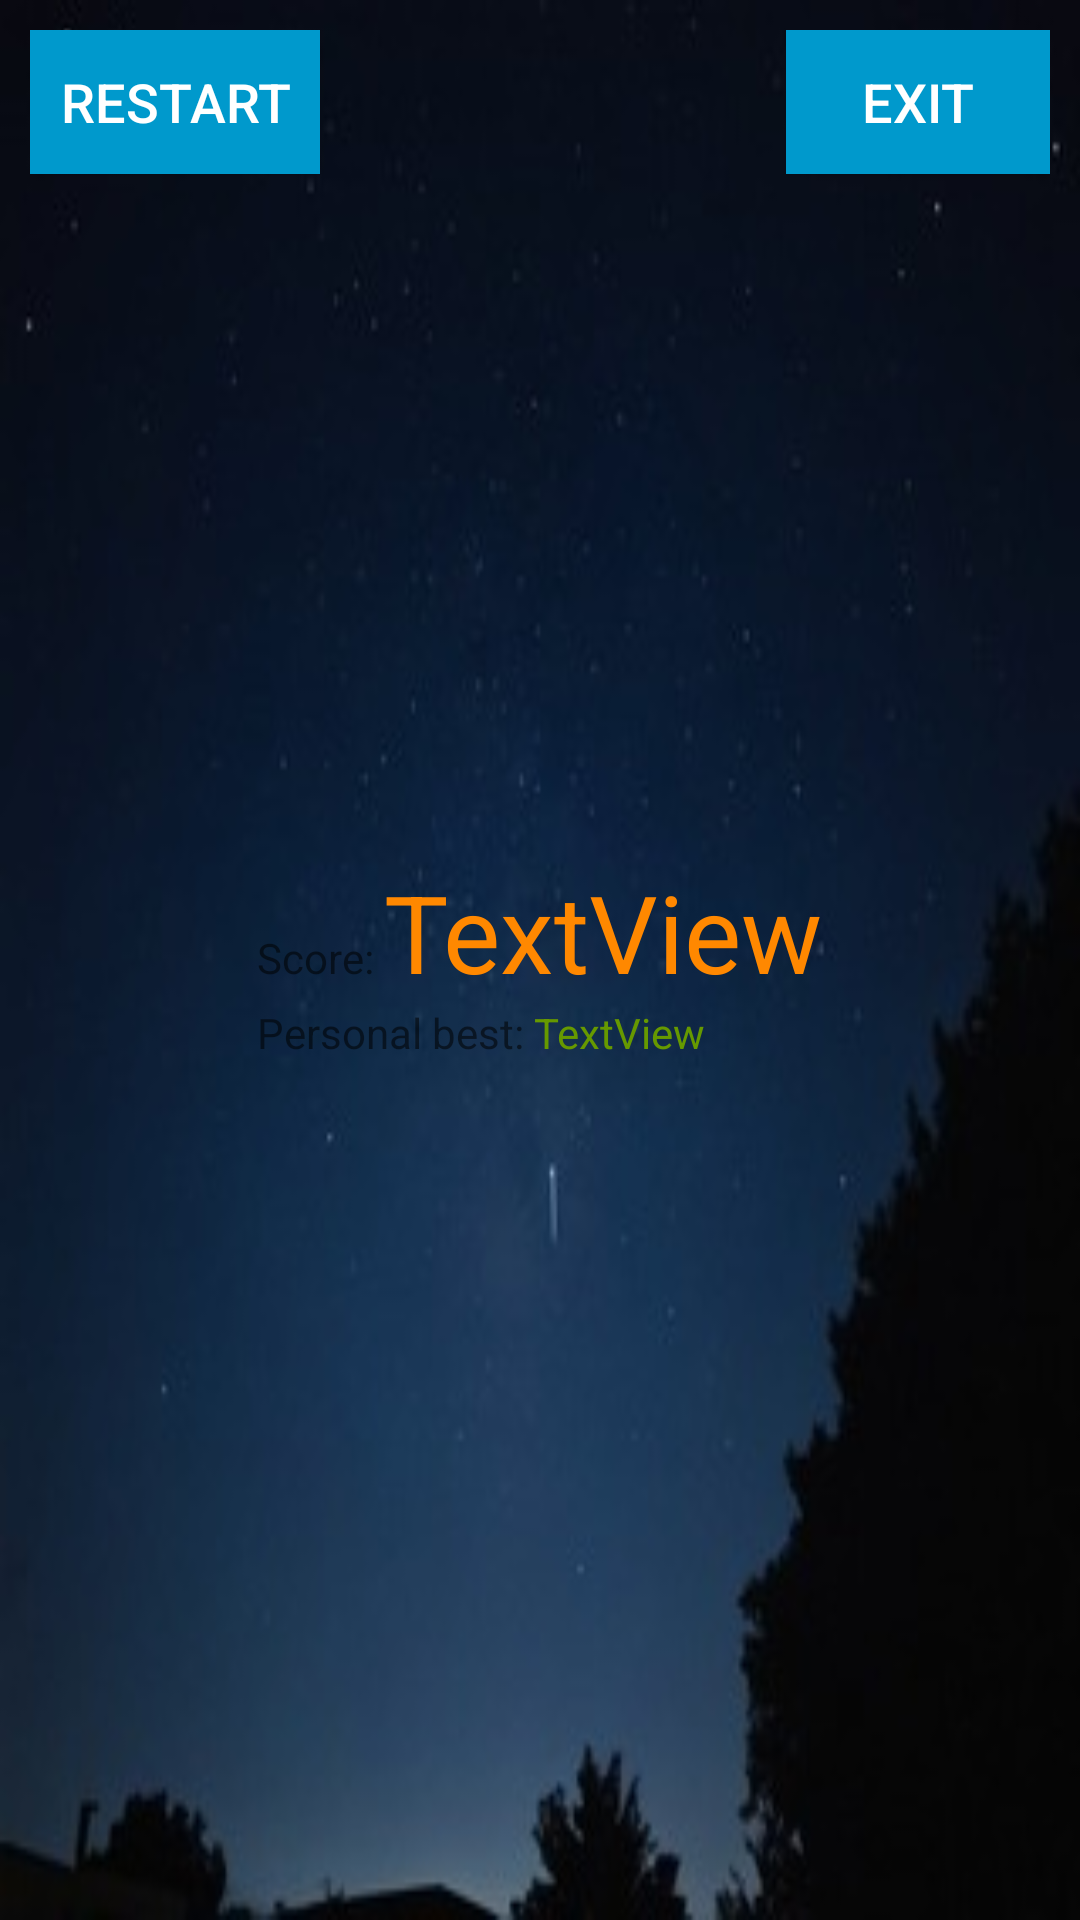

Layout XML and referenced resources for this Android screen:
<!-- AndroidManifest.xml: application theme AppTheme -->
<!-- res/layout/game_over.xml -->
<?xml version="1.0" encoding="utf-8"?>
<RelativeLayout xmlns:android="http://schemas.android.com/apk/res/android"
    xmlns:app="http://schemas.android.com/apk/res-auto"
    android:layout_width="match_parent" android:layout_height="match_parent"
    android:padding="10dp"
    android:background="@drawable/nightsky"
    >

    <Button
        android:id="@+id/button"
        android:layout_width="wrap_content"
        android:layout_height="wrap_content"
        android:layout_alignParentLeft="true"
        android:layout_alignParentStart="true"
        android:layout_alignParentTop="true"
        android:text="Restart"
        android:onClick="restart"
        android:background="@android:color/holo_blue_dark"
        android:textColor="#ffffff"
        android:textSize="18sp"
        android:padding="10dp"
        />

    <Button
        android:id="@+id/button2"
        android:layout_width="wrap_content"
        android:layout_height="wrap_content"
        android:layout_alignParentEnd="true"
        android:layout_alignParentRight="true"
        android:layout_alignParentTop="true"
        android:text="Exit"
        android:onClick="exit"
        android:background="@android:color/holo_blue_dark"
        android:textColor="#ffffff"
        android:textSize="18sp"
        android:padding="10dp"
        />

    <LinearLayout
        android:layout_width="wrap_content"
        android:layout_height="wrap_content"
        android:layout_centerHorizontal="true"
        android:layout_centerVertical="true"
        android:orientation="vertical">

        <LinearLayout
            android:layout_width="match_parent"
            android:layout_height="match_parent"
            android:orientation="horizontal">

            <TextView
                android:layout_width="wrap_content"
                android:layout_height="wrap_content"
                android:text="Score: " />

            <TextView
                android:id="@+id/tvScore"
                android:textSize="36sp"
                android:textColor="@android:color/holo_orange_dark"
                android:layout_width="wrap_content"
                android:layout_height="wrap_content"
                android:text="TextView" />
        </LinearLayout>
        <LinearLayout
            android:layout_width="match_parent"
            android:layout_height="match_parent"
            android:orientation="horizontal">

            <TextView
                android:layout_width="wrap_content"
                android:layout_height="wrap_content"
                android:text="Personal best: " />

            <TextView
                android:id="@+id/tvPersonalBest"
                android:textColor="@android:color/holo_green_dark"
                android:layout_width="wrap_content"
                android:layout_height="wrap_content"
                android:text="TextView" />
        </LinearLayout>

        <ImageView
            android:id="@+id/imageView"
            android:layout_width="match_parent"
            android:layout_height="wrap_content"
            android:background="@drawable/game_over" />
    </LinearLayout>
</RelativeLayout>
<!-- resources referenced by this layout -->
<resources>
  <!-- drawable nightsky: jpg bitmap (drawable, 10025 bytes) -->
</resources>
